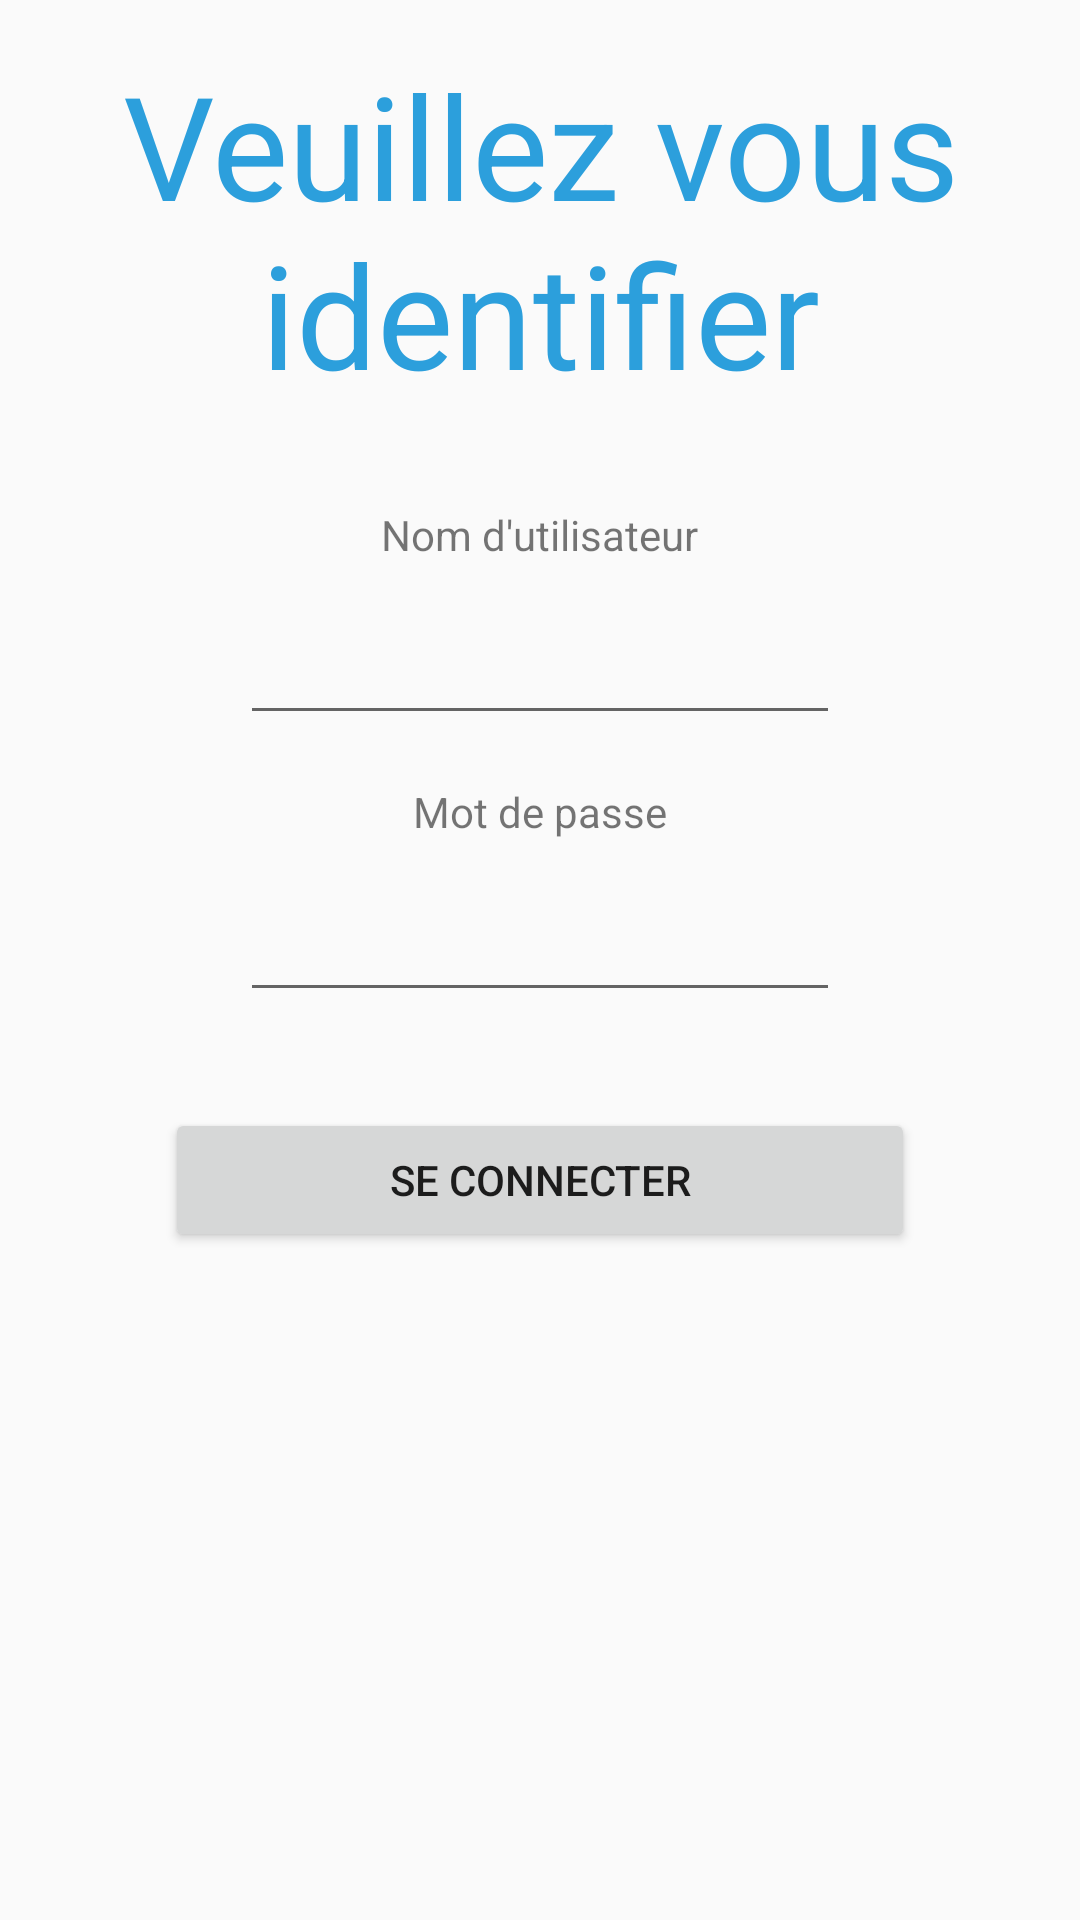

Write the Android layout XML for this screen, with the resource values it uses.
<!-- AndroidManifest.xml: application theme AppTheme -->
<!-- res/layout/fragment_login.xml -->
<?xml version="1.0" encoding="utf-8"?>
<ScrollView xmlns:android="http://schemas.android.com/apk/res/android"
    android:layout_width="match_parent" android:layout_height="match_parent">

    <RelativeLayout
        android:layout_width="wrap_content"
        android:layout_height="wrap_content"
        android:id="@+id/scrollView">

        <TextView
            android:layout_width="fill_parent"
            android:layout_height="fill_parent"
            android:text="Veuillez vous identifier"
            android:id="@+id/TV_welcome"
            android:layout_centerHorizontal="true"
            android:textColor="#ff2c9fdc"
            android:textSize="48sp"
            android:layout_margin="16dp"
            android:gravity="center_horizontal|top" />

        <TextView
        android:layout_width="wrap_content"
        android:layout_height="wrap_content"
        android:text="@string/login_username"
        android:id="@+id/TV_username"
        android:layout_below="@+id/TV_welcome"
        android:layout_centerHorizontal="true"
        android:layout_margin="16dp"
        android:gravity="center_horizontal" />

    <EditText
        android:layout_width="200dp"
        android:layout_height="wrap_content"
        android:id="@+id/ET_password"
        android:gravity="center_horizontal"
        android:layout_below="@+id/TV_username"
        android:layout_centerHorizontal="true" />

    <TextView
        android:layout_width="wrap_content"
        android:layout_height="wrap_content"
        android:text="@string/login_password"
        android:id="@+id/TV_password"
        android:layout_below="@+id/ET_password"
        android:layout_centerHorizontal="true"
        android:layout_margin="16dp" />

    <EditText
        android:layout_width="200dp"
        android:layout_height="wrap_content"
        android:inputType="textPassword"
        android:ems="10"
        android:id="@+id/ET_username"
        android:layout_below="@+id/TV_password"
        android:layout_centerHorizontal="true"
        android:layout_marginBottom="16dp" />

    <Button
        android:layout_width="250dp"
        android:layout_height="wrap_content"
        android:text="@string/login_button"
        android:id="@+id/BTN_login"
        android:layout_below="@+id/ET_username"
        android:layout_centerHorizontal="true"
        android:layout_margin="16dp" />

    </RelativeLayout>
</ScrollView>
<!-- resources referenced by this layout -->
<resources>
  <string name="login_button">Se connecter</string>
  <string name="login_password">Mot de passe</string>
  <string name="login_username">Nom d\'utilisateur</string>
  <style name="AppTheme" parent="Theme.AppCompat.Light.DarkActionBar">
          
      </style>
</resources>
